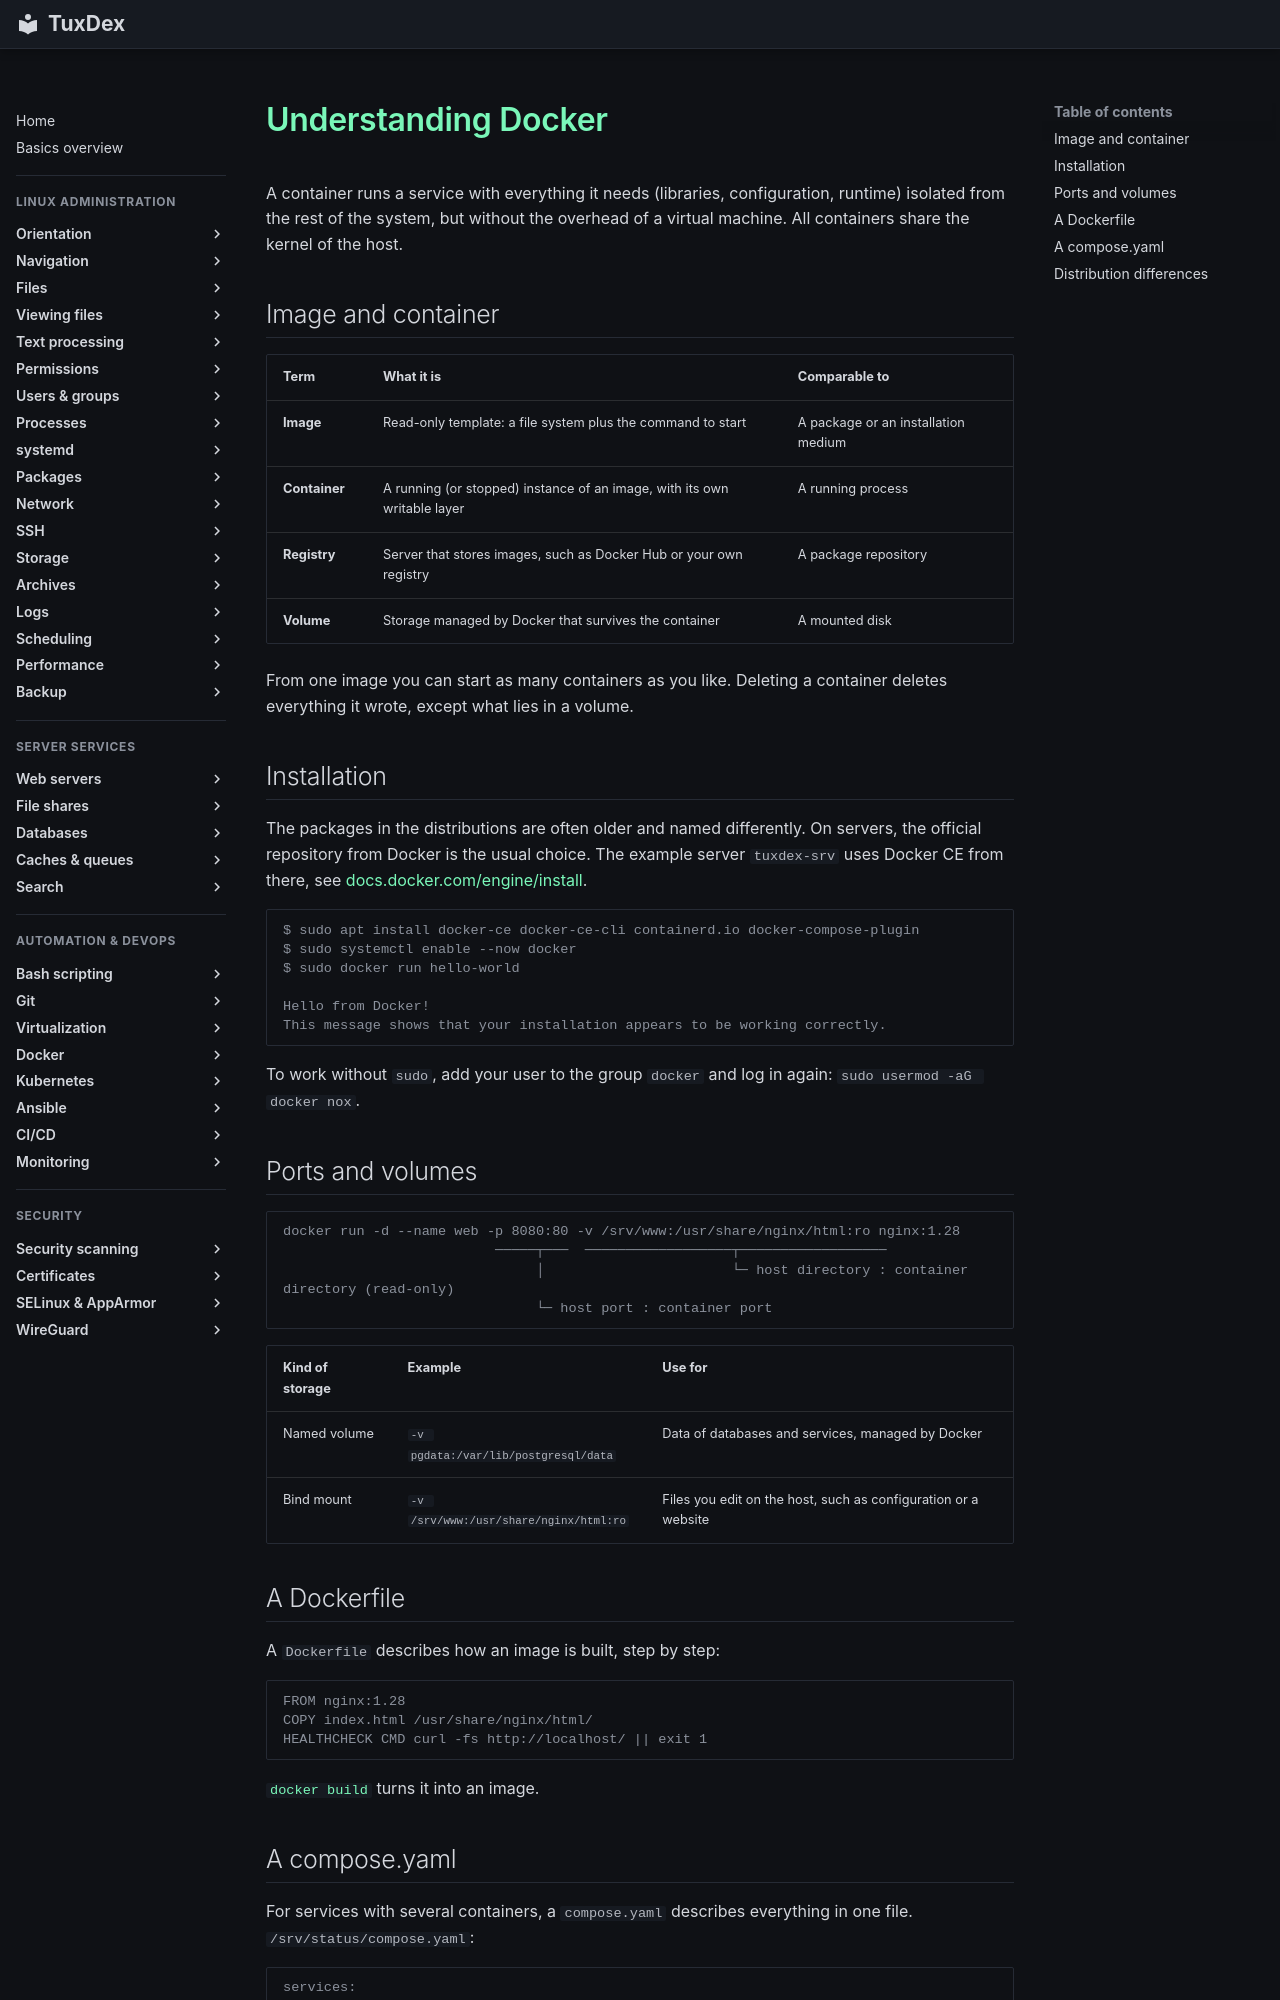

repository: Noxisan/tuxcodex · page: 19-docker/basics.en/index.html · generator: mkdocs

# Understanding Docker

A container runs a service with everything it needs (libraries, configuration, runtime)
isolated from the rest of the system, but without the overhead of a virtual machine. All
containers share the kernel of the host.

## Image and container

| Term | What it is | Comparable to |
|------|------------|---------------|
| **Image** | Read-only template: a file system plus the command to start | A package or an installation medium |
| **Container** | A running (or stopped) instance of an image, with its own writable layer | A running process |
| **Registry** | Server that stores images, such as Docker Hub or your own registry | A package repository |
| **Volume** | Storage managed by Docker that survives the container | A mounted disk |

From one image you can start as many containers as you like. Deleting a container deletes
everything it wrote, except what lies in a volume.

## Installation

The packages in the distributions are often older and named differently. On servers, the
official repository from Docker is the usual choice. The example server `tuxdex-srv` uses
Docker CE from there, see [docs.docker.com/engine/install](https://docs.docker.com/engine/install/).

```text
$ sudo apt install docker-ce docker-ce-cli containerd.io docker-compose-plugin
$ sudo systemctl enable --now docker
$ sudo docker run hello-world

Hello from Docker!
This message shows that your installation appears to be working correctly.
```

To work without `sudo`, add your user to the group `docker` and log in again:
`sudo usermod -aG docker nox`.

## Ports and volumes

```text
docker run -d --name web -p 8080:80 -v /srv/www:/usr/share/nginx/html:ro nginx:1.28
                          ─────┬───  ──────────────────┬──────────────────
                               │                       └─ host directory : container directory (read-only)
                               └─ host port : container port
```

| Kind of storage | Example | Use for |
|-----------------|---------|---------|
| Named volume | `-v pgdata:/var/lib/postgresql/data` | Data of databases and services, managed by Docker |
| Bind mount | `-v /srv/www:/usr/share/nginx/html:ro` | Files you edit on the host, such as configuration or a website |

## A Dockerfile

A `Dockerfile` describes how an image is built, step by step:

```text
FROM nginx:1.28
COPY index.html /usr/share/nginx/html/
HEALTHCHECK CMD curl -fs http://localhost/ || exit 1
```

[`docker build`](docker-build.md) turns it into an image.
